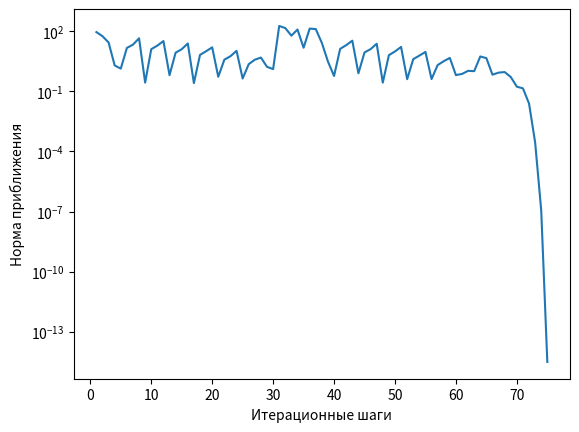

The script that saved this image:
import scipy.integrate
import random
import numpy as np
import matplotlib.pyplot as plt


def function(x, i):
    return ((1 - x) ** 2) * (1 + x) * (x ** i)


def g_counter(size):
    ans = []
    for i in range(2 * size + 2):
        ans.append(scipy.integrate.quad(function, -1, 1, i)[0])
    return ans


def jacobian(v, size):
    ans = np.array([[float(0) for i in range(2 * size + 2)] for i in range(2 * size + 2)])
    for i in range(0, 2 * size + 2, 2):
        ans[0][i] = 1
    for i in range(1, 2 * size + 2):
        for j in range(2 * size + 2):
            if j % 2 == 0:
                ans[i][j] = ans[i - 1][j] * v[j + 1]
            else:
                ans[i][j] = v[j - 1] * i * ans[i - 1][j - 1]
    return ans


def f(x, b, size):
    ans = np.array([float(0) for i in range(2 * size + 2)])
    for i in range(len(ans)):

        for j in range(0, len(x), 2):
            ans[i] += x[j] * (x[j + 1] ** i)
        ans[i] -= b[i]
    return ans


m = 1
g = np.array(g_counter(m))
Ax = np.array([random.uniform(-1, 1) for i in range(len(g))])
print(Ax)
S = np.inf
eps = 10 ** -10
k = 0
conv = []
while S > eps:
    omega = jacobian(Ax, m)
    delta_x = np.linalg.solve(omega, f(Ax, g, m))
    S = np.linalg.norm(delta_x)
    Ax -= delta_x
    k += 1
    conv.append(S)
print(Ax)
plt.plot([int(i) for i in range(1, k + 1)], conv)
plt.xlabel("Итерационные шаги")
plt.ylabel("Норма приближения")
plt.yscale("log")
plt.show()
